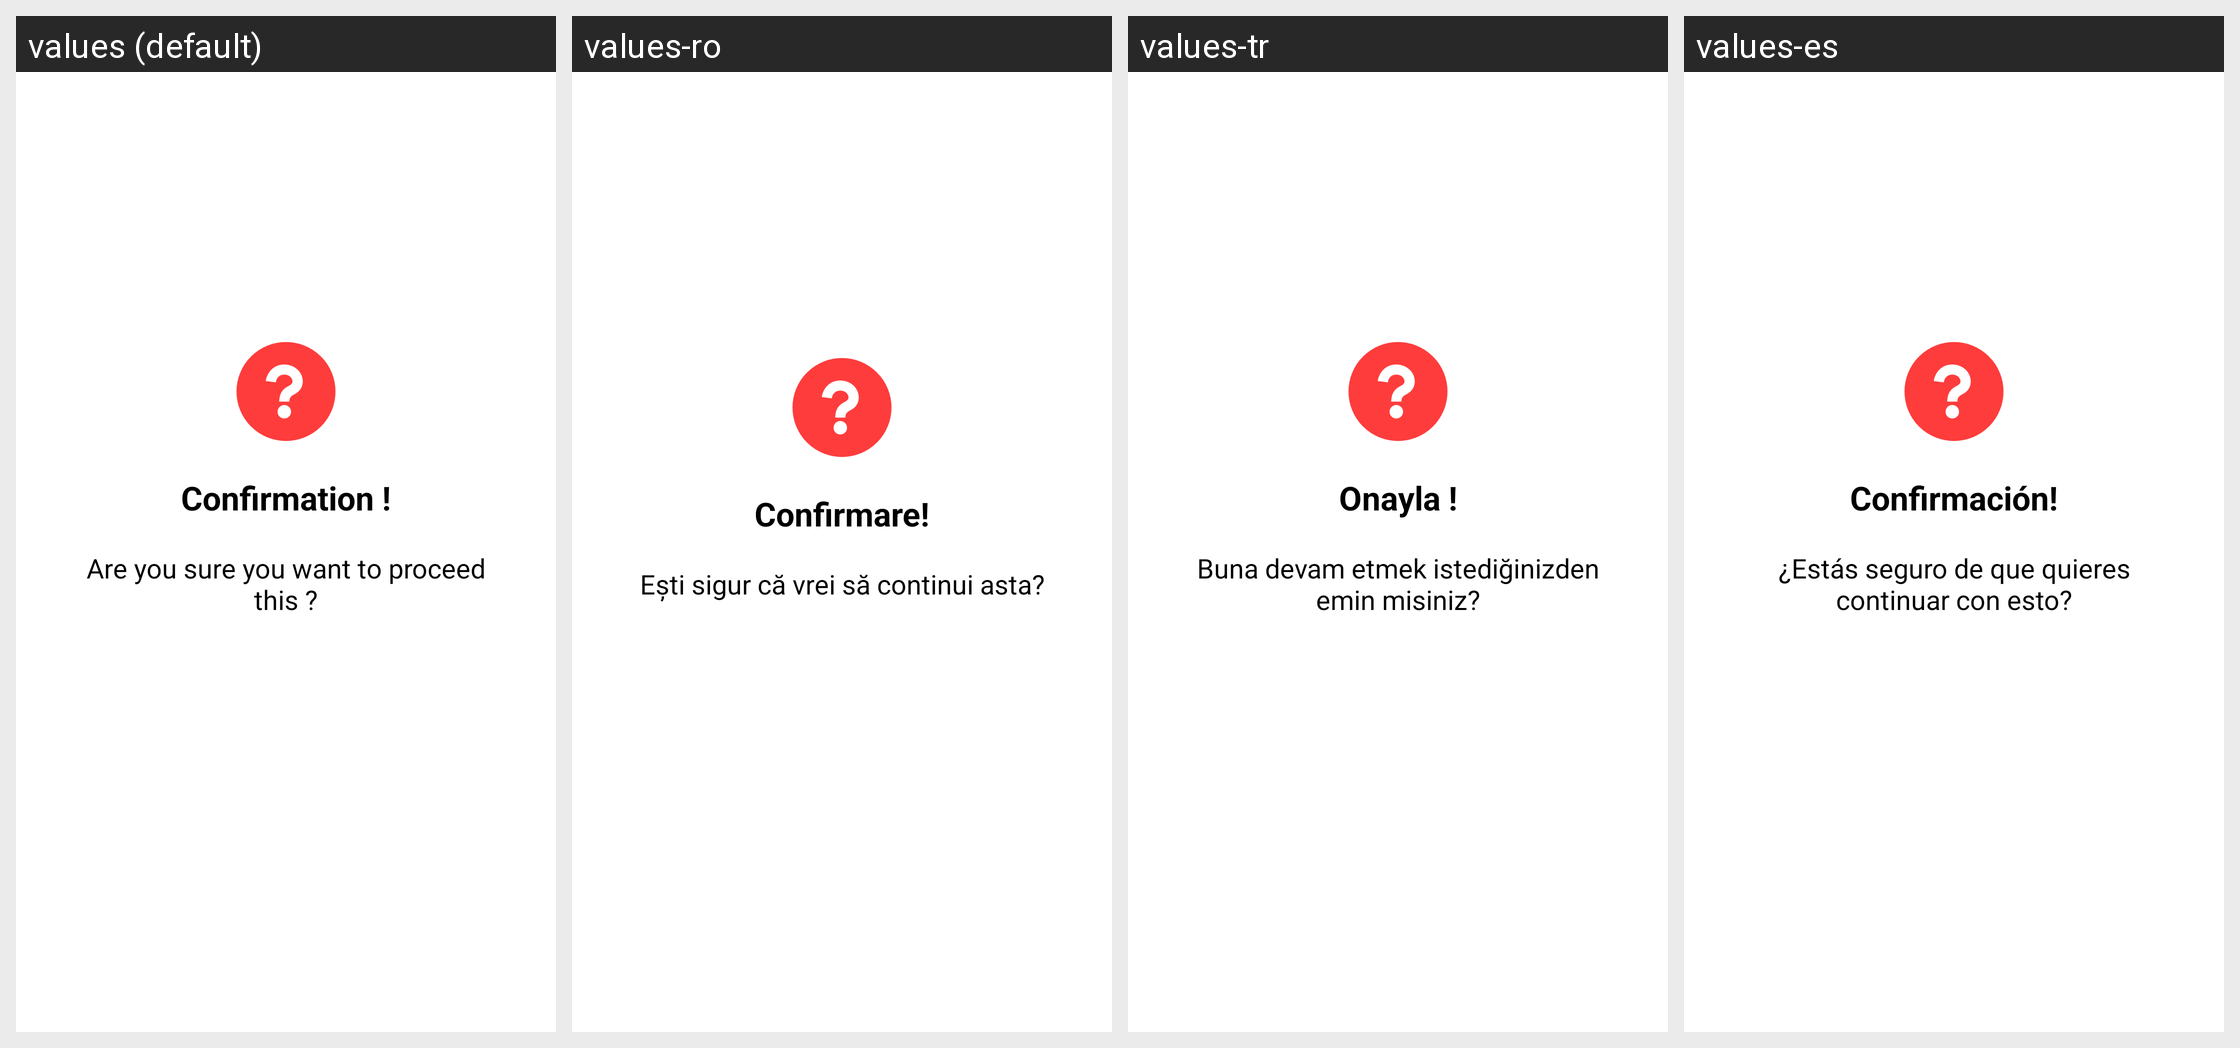

Translations of the strings shown on this Android screen, per locale in the grid:
Android screen res/layout/confirmation_dialog.xml rendered under 4 locales, left to right: values (default), values-ro, values-tr, values-es. Device: Nexus 5 (rendered at 1080×1920; each locale shown at half size, 540×960, under a caption strip naming it); theme AppTheme.
Other locales in the repository, not shown: values-af, values-am, values-ar, values-as, values-az, values-be, values-bg, values-bn, values-bs, values-ca, values-cs, values-da, values-de, values-el, values-en-rAU, values-en-rGB, values-es-rUS, values-et, values-eu, values-fa, values-fi, values-fr, values-fr-rCA, values-gl, values-gu, values-hi, values-hr, values-hu, values-hy, values-in, values-is, values-it, values-iw, values-ja, values-ka, values-kk, values-km, values-kn, values-ko, values-ky, values-lo, values-lt, values-lv, values-mk, values-ml, values-mn, values-mr, values-ms, values-my, values-nb, values-ne, values-nl, values-or, values-pa, values-pl, values-pt, values-pt-rBR, values-pt-rPT, values-ru, values-si, values-sk, values-sl, values-sq, values-sr, values-sv, values-sw, values-ta, values-te, values-th, values-tl, values-uk, values-ur, values-uz, values-vi, values-zh-rCN, values-zh-rHK, values-zh-rTW, values-zu.
Strings drawn on this screen, with the default value and each locale's value (text and hints the layout hard-codes, and strings that could not be matched under every locale, appear in the picture but are not listed):

confirmation
  values: Confirmation !
  values-ro: Confirmare!
  values-tr: Onayla !
  values-es: Confirmación!

proceed_this
  values: Are you sure you want to proceed this ?
  values-ro: Ești sigur că vrei să continui asta?
  values-tr: Buna devam etmek istediğinizden emin misiniz?
  values-es: ¿Estás seguro de que quieres continuar con esto?
